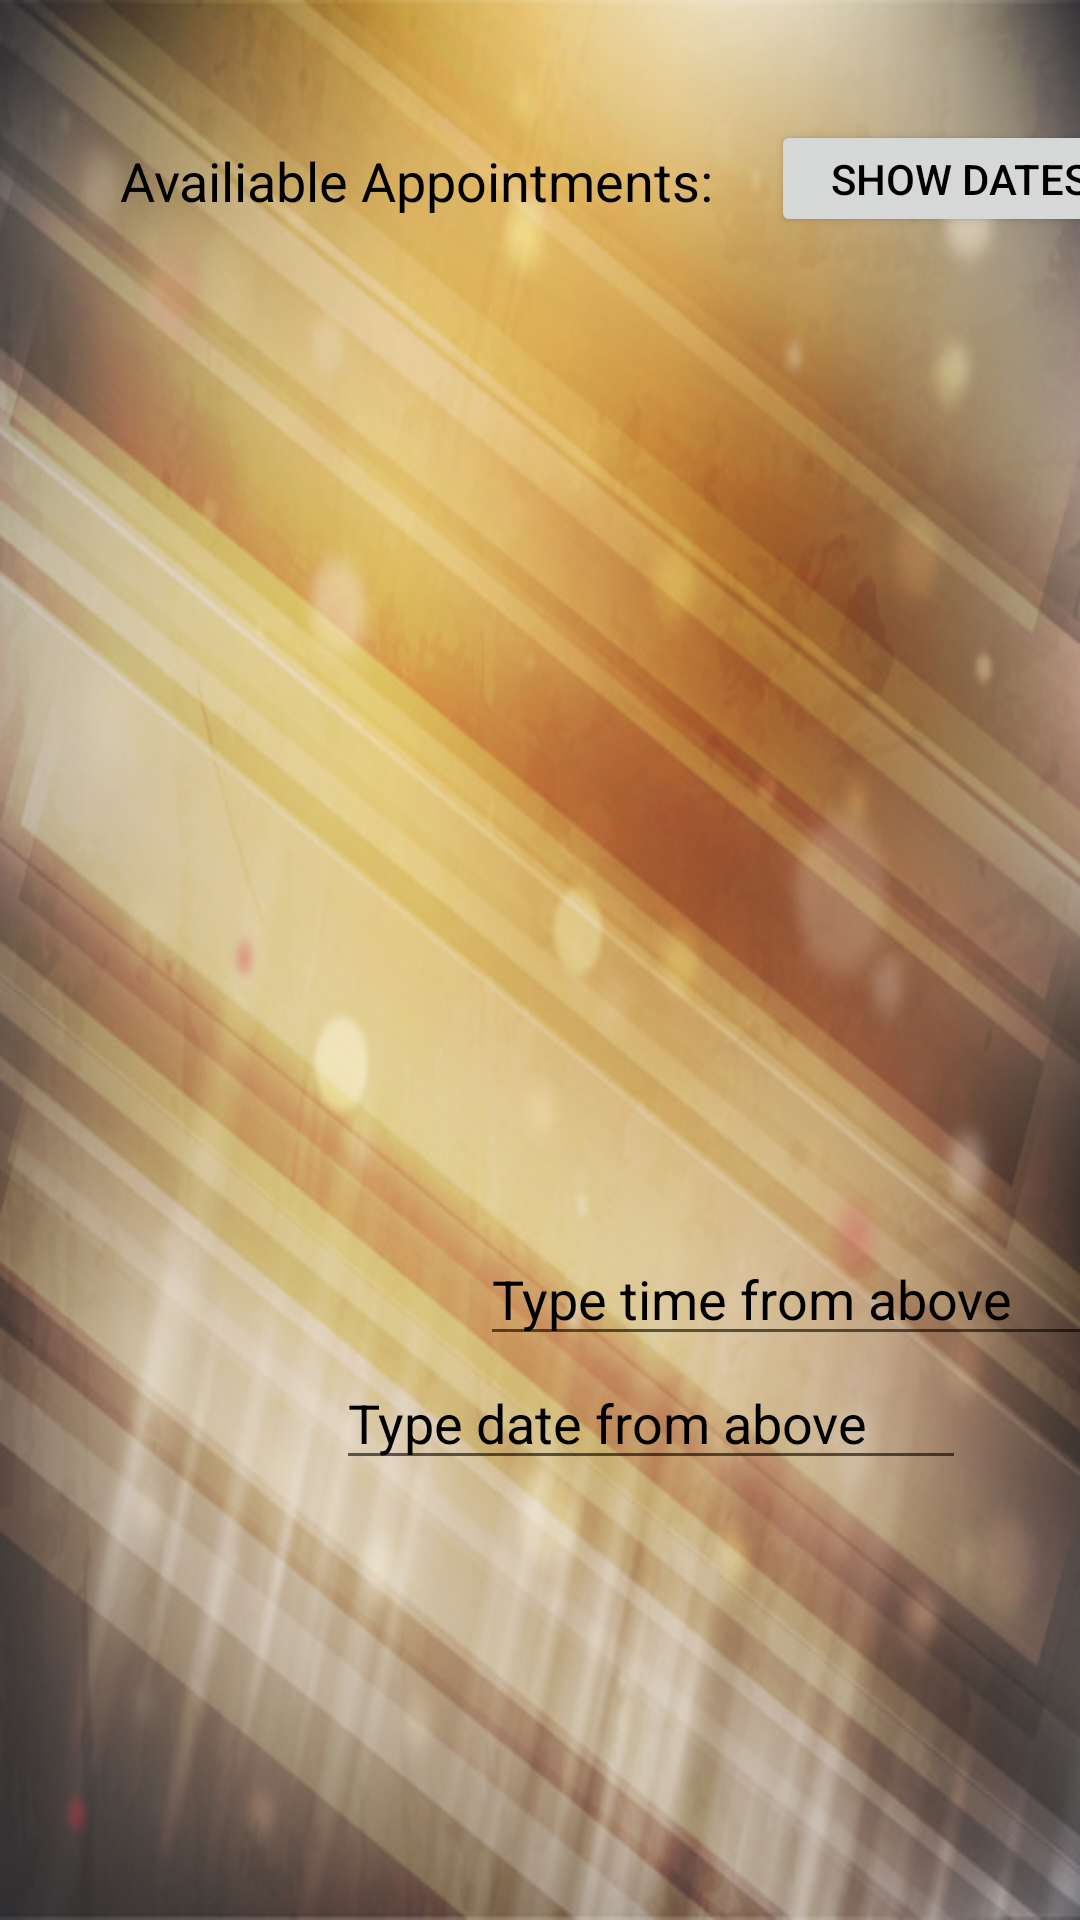

Android layout source for this screen:
<!-- AndroidManifest.xml: application theme AppTheme -->
<!-- res/layout/activity_main2.xml -->
<?xml version="1.0" encoding="utf-8"?>
<android.support.constraint.ConstraintLayout
    xmlns:android="http://schemas.android.com/apk/res/android"
    xmlns:app="http://schemas.android.com/apk/res-auto"
    xmlns:tools="http://schemas.android.com/tools"
    android:layout_width="match_parent"
    android:layout_height="match_parent"
    tools:context="techpro1.justinalexander.com.mystylist.Main2Activity"
    android:background="@drawable/timg">


    <TextView
        android:id="@+id/textView4"
        android:layout_width="209dp"
        android:layout_height="31dp"
        android:layout_alignParentStart="true"
        android:layout_alignParentTop="true"
        android:layout_alignParentBottom="true"
        android:layout_marginStart="40dp"
        android:layout_marginTop="48dp"
        android:text="Availiable Appointments:"
        android:textColor="@android:color/background_dark"
        android:textSize="18sp"
        app:layout_constraintStart_toStartOf="parent"
        app:layout_constraintTop_toTopOf="parent" />

    <Button
        android:id="@+id/updateme3"
        android:layout_width="129dp"
        android:layout_height="39dp"
        android:layout_alignParentTop="true"
        android:layout_alignParentEnd="true"
        android:layout_alignParentBottom="true"
        android:layout_marginStart="33dp"
        android:layout_marginTop="40dp"
        android:layout_marginEnd="16dp"
        android:text="Show Dates "
        android:textColor="@android:color/background_dark"
        app:layout_constraintEnd_toEndOf="parent"
        app:layout_constraintHorizontal_bias="0.375"
        app:layout_constraintStart_toEndOf="@+id/textView4"
        app:layout_constraintTop_toTopOf="parent" />

    <TextView
        android:id="@+id/display2"
        android:layout_width="275dp"
        android:layout_height="337dp"
        android:layout_alignParentEnd="true"
        android:layout_alignParentBottom="true"
        android:layout_marginStart="35dp"
        android:layout_marginEnd="101dp"
        android:textColor="@android:color/background_dark"
        android:textSize="18sp"
        app:layout_constraintEnd_toEndOf="parent"
        app:layout_constraintHorizontal_bias="1.0"
        app:layout_constraintStart_toStartOf="parent"
        app:layout_constraintTop_toBottomOf="@+id/textView4" />


    <Button
        android:id="@+id/bookit"
        android:layout_width="106dp"
        android:layout_height="43dp"
        android:layout_marginStart="32dp"
        android:layout_marginTop="56dp"
        android:layout_marginBottom="179dp"
        android:text="Book It"
        android:textColor="@android:color/background_dark"
        app:layout_constraintBottom_toBottomOf="parent"
        app:layout_constraintStart_toStartOf="parent"
        app:layout_constraintTop_toBottomOf="@+id/display2"
        app:layout_constraintVertical_bias="0.0" />

    <EditText
        android:id="@+id/userdate"
        android:layout_width="wrap_content"
        android:layout_height="wrap_content"
        android:layout_marginStart="37dp"
        android:layout_marginTop="452dp"
        android:layout_marginEnd="38dp"
        android:ems="10"
        android:hint="Type date from above"
        android:inputType="textPersonName"
        android:textColor="@android:color/background_dark"
        android:textColorHint="@android:color/background_dark"
        app:layout_constraintEnd_toEndOf="parent"
        app:layout_constraintHorizontal_bias="1.0"
        app:layout_constraintStart_toEndOf="@+id/bookit"
        app:layout_constraintTop_toTopOf="parent" />

    <EditText
        android:id="@+id/usertime"
        android:layout_width="wrap_content"
        android:layout_height="wrap_content"
        android:layout_marginStart="160dp"
        android:layout_marginTop="2dp"
        android:layout_marginEnd="38dp"
        android:layout_marginBottom="188dp"
        android:ems="10"
        android:hint="Type time from above"
        android:inputType="textPersonName"
        android:textColor="@android:color/background_dark"
        android:textColorHint="@android:color/background_dark"
        app:layout_constraintBottom_toBottomOf="parent"
        app:layout_constraintEnd_toEndOf="parent"
        app:layout_constraintHorizontal_bias="0.0"
        app:layout_constraintStart_toStartOf="parent"
        app:layout_constraintVertical_bias="0.0" />



</android.support.constraint.ConstraintLayout>
<!-- resources referenced by this layout -->
<resources>
  <!-- drawable timg: jpg bitmap (drawable, 137606 bytes) -->
  <style name="AppTheme" parent="Base.Theme.AppCompat.Light.DarkActionBar">
          
          <item name="colorPrimary">@color/gray</item>
          <item name="colorPrimaryDark">@color/colorPrimaryDark</item>
          <item name="colorAccent">@color/colorAccent</item>
      </style>
  <color name="gray">#492816</color>
  <color name="colorPrimaryDark">#D6AFFEF4</color>
  <color name="colorAccent">#D81B60</color>
</resources>
